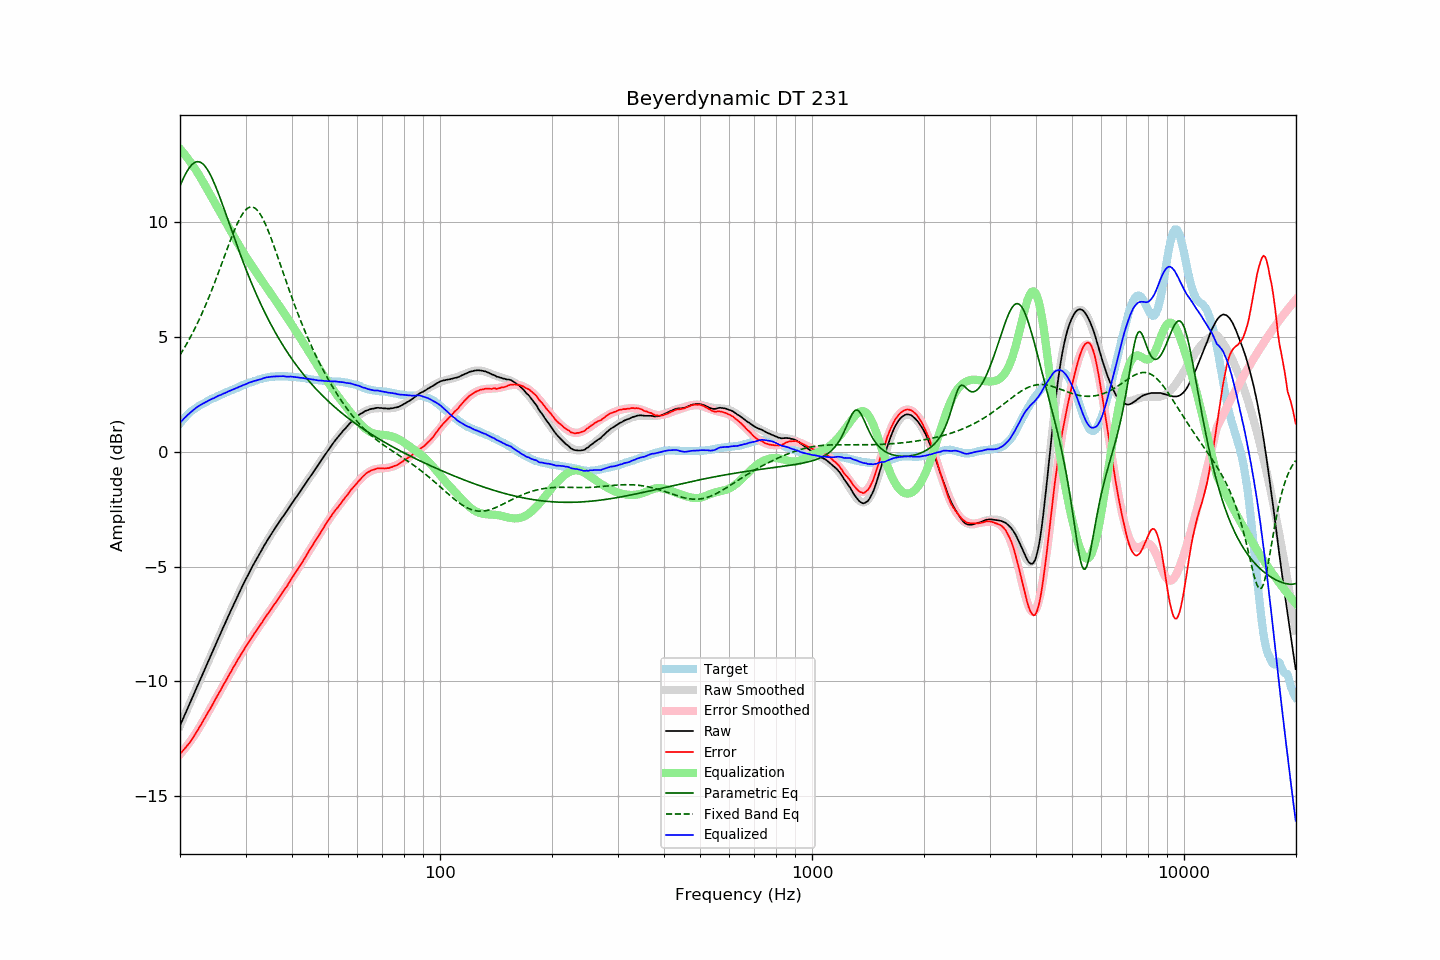

Values plotted in this chart, from the file beside it:
frequency, raw, error, smoothed, error_smoothed, equalization, parametric_eq, fixed_band_eq, equalized_raw, equalized_smoothed, target
20.00, -11.92, -13.15, -11.92, -13.17, 13.17, 11.55, 4.21, 1.25, 1.25, 1.23
20.20, -11.76, -13.08, -11.76, -13.09, 13.09, 11.72, 4.32, 1.33, 1.33, 1.32
20.40, -11.60, -13.00, -11.60, -13.00, 13.00, 11.87, 4.43, 1.40, 1.40, 1.40
20.61, -11.45, -12.91, -11.44, -12.92, 12.92, 12.01, 4.55, 1.47, 1.47, 1.46
20.81, -11.28, -12.84, -11.29, -12.83, 12.83, 12.15, 4.67, 1.55, 1.54, 1.56
21.02, -11.12, -12.76, -11.13, -12.73, 12.73, 12.26, 4.79, 1.61, 1.61, 1.64
21.23, -10.97, -12.67, -10.97, -12.64, 12.64, 12.37, 4.92, 1.67, 1.67, 1.70
21.44, -10.81, -12.57, -10.81, -12.54, 12.54, 12.45, 5.05, 1.73, 1.73, 1.76
21.66, -10.65, -12.46, -10.65, -12.44, 12.44, 12.52, 5.18, 1.79, 1.79, 1.80
21.87, -10.49, -12.35, -10.49, -12.34, 12.34, 12.57, 5.32, 1.85, 1.85, 1.86
22.09, -10.33, -12.24, -10.33, -12.23, 12.23, 12.60, 5.46, 1.90, 1.90, 1.91
22.31, -10.17, -12.13, -10.17, -12.12, 12.12, 12.61, 5.60, 1.95, 1.95, 1.96
22.54, -10.01, -12.01, -10.01, -12.01, 12.01, 12.60, 5.75, 1.99, 2.00, 1.99
22.76, -9.85, -11.89, -9.85, -11.89, 11.89, 12.57, 5.90, 2.04, 2.04, 2.04
22.99, -9.69, -11.76, -9.69, -11.77, 11.77, 12.53, 6.06, 2.08, 2.08, 2.07
23.22, -9.53, -11.64, -9.53, -11.65, 11.65, 12.46, 6.22, 2.12, 2.12, 2.11
23.45, -9.37, -11.52, -9.37, -11.53, 11.53, 12.38, 6.38, 2.15, 2.15, 2.15
23.69, -9.21, -11.40, -9.21, -11.40, 11.40, 12.27, 6.55, 2.19, 2.19, 2.18
23.92, -9.05, -11.28, -9.05, -11.28, 11.28, 12.16, 6.72, 2.23, 2.23, 2.23
24.16, -8.89, -11.17, -8.89, -11.16, 11.16, 12.03, 6.89, 2.26, 2.26, 2.28
24.40, -8.73, -11.04, -8.74, -11.03, 11.03, 11.88, 7.07, 2.30, 2.30, 2.31
24.65, -8.58, -10.91, -8.58, -10.91, 10.91, 11.73, 7.25, 2.32, 2.33, 2.33
24.89, -8.42, -10.78, -8.42, -10.78, 10.78, 11.56, 7.43, 2.36, 2.36, 2.36
25.14, -8.26, -10.66, -8.26, -10.66, 10.66, 11.39, 7.61, 2.40, 2.40, 2.40
25.39, -8.10, -10.53, -8.10, -10.53, 10.53, 11.21, 7.80, 2.43, 2.43, 2.43
25.65, -7.95, -10.42, -7.95, -10.41, 10.41, 11.02, 7.99, 2.45, 2.46, 2.47
25.91, -7.80, -10.28, -7.79, -10.28, 10.28, 10.83, 8.18, 2.49, 2.49, 2.48
26.16, -7.63, -10.15, -7.63, -10.16, 10.16, 10.64, 8.37, 2.53, 2.52, 2.52
26.43, -7.48, -10.04, -7.48, -10.03, 10.03, 10.44, 8.56, 2.55, 2.55, 2.55
26.69, -7.32, -9.91, -7.32, -9.91, 9.91, 10.24, 8.75, 2.58, 2.58, 2.59
26.96, -7.16, -9.78, -7.17, -9.78, 9.78, 10.04, 8.94, 2.62, 2.61, 2.62
27.23, -7.01, -9.66, -7.02, -9.66, 9.66, 9.84, 9.13, 2.64, 2.64, 2.64
27.50, -6.86, -9.54, -6.86, -9.54, 9.54, 9.65, 9.31, 2.67, 2.67, 2.68
27.77, -6.71, -9.41, -6.71, -9.41, 9.41, 9.45, 9.48, 2.70, 2.70, 2.70
28.05, -6.56, -9.30, -6.56, -9.29, 9.29, 9.25, 9.65, 2.73, 2.73, 2.74
28.33, -6.41, -9.17, -6.41, -9.17, 9.17, 9.06, 9.82, 2.76, 2.76, 2.76
28.62, -6.26, -9.05, -6.26, -9.05, 9.05, 8.86, 9.97, 2.79, 2.79, 2.78
28.90, -6.11, -8.94, -6.11, -8.94, 8.94, 8.67, 10.11, 2.82, 2.82, 2.83
29.19, -5.97, -8.82, -5.97, -8.82, 8.82, 8.48, 10.24, 2.85, 2.85, 2.85
29.48, -5.82, -8.72, -5.82, -8.70, 8.70, 8.30, 10.35, 2.88, 2.88, 2.90
29.78, -5.68, -8.59, -5.68, -8.59, 8.59, 8.12, 10.44, 2.91, 2.91, 2.91
30.08, -5.54, -8.48, -5.54, -8.48, 8.48, 7.94, 10.52, 2.94, 2.94, 2.93
30.38, -5.40, -8.37, -5.41, -8.37, 8.37, 7.76, 10.58, 2.97, 2.96, 2.96
30.68, -5.26, -8.26, -5.27, -8.26, 8.26, 7.58, 10.62, 3.00, 2.99, 3.00
30.99, -5.13, -8.15, -5.14, -8.15, 8.15, 7.41, 10.64, 3.02, 3.02, 3.02
31.30, -5.00, -8.04, -5.01, -8.05, 8.05, 7.25, 10.64, 3.04, 3.04, 3.04
31.61, -4.87, -7.94, -4.88, -7.94, 7.94, 7.08, 10.61, 3.07, 3.07, 3.07
31.93, -4.75, -7.84, -4.75, -7.84, 7.84, 6.92, 10.57, 3.08, 3.09, 3.09
32.24, -4.63, -7.74, -4.62, -7.73, 7.73, 6.76, 10.50, 3.10, 3.11, 3.11
32.57, -4.50, -7.64, -4.50, -7.63, 7.63, 6.61, 10.42, 3.13, 3.13, 3.14
32.89, -4.38, -7.54, -4.37, -7.53, 7.53, 6.45, 10.32, 3.15, 3.15, 3.16
33.22, -4.26, -7.44, -4.25, -7.43, 7.43, 6.31, 10.20, 3.17, 3.17, 3.18
33.55, -4.13, -7.33, -4.14, -7.33, 7.33, 6.16, 10.06, 3.20, 3.19, 3.20
33.89, -4.01, -7.22, -4.02, -7.23, 7.23, 6.02, 9.91, 3.21, 3.21, 3.21
34.23, -3.89, -7.12, -3.90, -7.12, 7.12, 5.88, 9.75, 3.23, 3.22, 3.23
34.57, -3.78, -7.02, -3.79, -7.02, 7.02, 5.74, 9.58, 3.24, 3.23, 3.24
34.92, -3.67, -6.92, -3.68, -6.92, 6.92, 5.60, 9.40, 3.25, 3.25, 3.25
35.27, -3.56, -6.83, -3.56, -6.82, 6.82, 5.47, 9.22, 3.26, 3.26, 3.27
35.62, -3.45, -6.71, -3.46, -6.72, 6.72, 5.34, 9.02, 3.27, 3.26, 3.26
35.97, -3.35, -6.62, -3.35, -6.62, 6.62, 5.22, 8.83, 3.27, 3.27, 3.27
... 635 more rows
